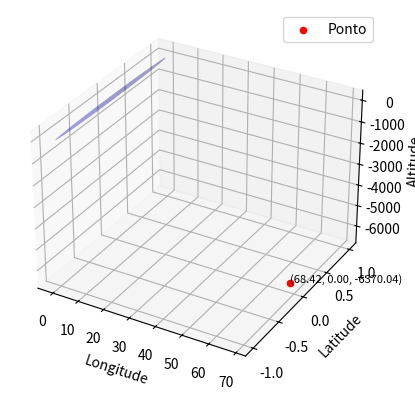

Reproduce this figure in Python.
import math
import matplotlib.pyplot as plt
from mpl_toolkits.mplot3d import Axes3D
import numpy as np


def convert_coordinates(x, y, z):
    # Raio médio da Terra em quilômetros
    R = 6371

    # Ajustar as coordenadas para o sistema de coordenadas centrado na Terra
    y_prime = x
    z_prime = -y
    x_prime = z

    # Converter coordenadas geocêntricas para latitude, longitude e altitude
    latitude = math.degrees(math.asin(z_prime / (R + z_prime)))
    longitude = math.degrees(math.atan2(y_prime, x_prime))
    altitude = math.sqrt(x_prime ** 2 + y_prime ** 2 + z_prime ** 2) - R

    return longitude, latitude, altitude


def plot_earth(longitude, latitude, altitude):
    # Criação da figura e do subplot 3D
    fig = plt.figure()
    ax = fig.add_subplot(111, projection='3d')

    # Criação da esfera que representa a Terra
    u = np.linspace(0, 2 * np.pi, 100)
    v = np.linspace(0, np.pi, 100)
    x_earth = np.outer(np.cos(u), np.sin(v))
    y_earth = np.outer(np.sin(u), np.sin(v))
    z_earth = np.outer(np.ones(np.size(u)), np.cos(v))

    # Plotagem da esfera
    ax.plot_surface(x_earth, y_earth, z_earth, color='b', alpha=0.2)

    # Plotagem do ponto fornecido
    ax.scatter(longitude, latitude, altitude, color='r', label='Ponto')
    ax.text(longitude, latitude, altitude, '(%.2f, %.2f, %.2f)' % (longitude, latitude, altitude), fontsize=8)

    # Configurações adicionais do gráfico
    ax.set_xlim([-180, 180])
    ax.set_ylim([-90, 90])
    ax.set_zlim([-6371, 6371])
    ax.set_xlabel('Longitude')
    ax.set_ylabel('Latitude')
    ax.set_zlabel('Altitude')

    # Mostrar o gráfico
    plt.legend()
    plt.autoscale()
    plt.show()


# Coordenadas cartesianas do ponto
x = 0.789
y = -0.453
z = 0.312

# Conversão para coordenadas de longitude, latitude e altitude
longitude, latitude, altitude = convert_coordinates(x, y, z)

# Plotagem no gráfico de globo terrestre
plot_earth(longitude, latitude, altitude)
